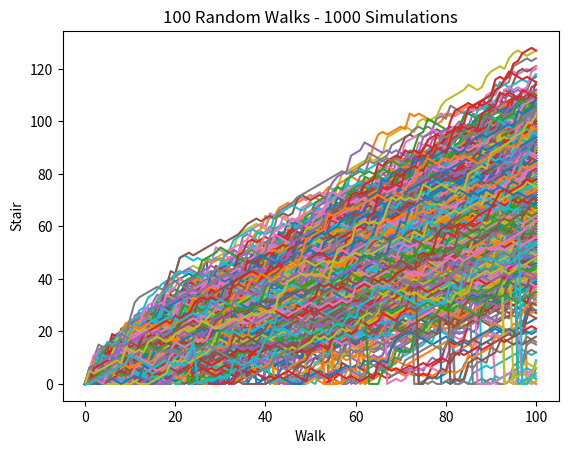

This chart was generated by the following Python code: (Note: this script raises an exception after producing the figure.)
import numpy as np
import matplotlib.pyplot as plt

run = 1000
walk = 100
all_walks = []
np.random.seed(926)

for i in range(run):
    random_walk = [0]

    for i in range(walk):
        step = random_walk[-1]
        dice = np.random.randint(1, 7)        
        if dice <= 2:
            step = max(0, step - 1)
        elif dice <= 5:
            step += 1
        else:
            step += np.random.randint(1, 7)
        if np.random.rand() < 0.001:
            step = 0

        random_walk.append(step)

    all_walks.append(random_walk)

all_walks_np = np.array(all_walks)
all_walks_np_t = np.transpose(all_walks_np)
a = plt.plot(all_walks_np_t)
plt.xlabel('Walk')
plt.ylabel('Stair')
plt.title('100 Random Walks - 1000 Simulations')
plt.show(a)
plt.clf()
b = plt.hist(all_walks_np_t[-1])
plt.xlabel('End Stair')
plt.ylabel('Frequency')
plt.title('100 Random Walks - 1000 Simulations')
plt.show(b)
plt.clf()

prob = sum(all_walks_np_t[-1])/run
print('Probability is ' + str(round(prob, 2)) + '%')
